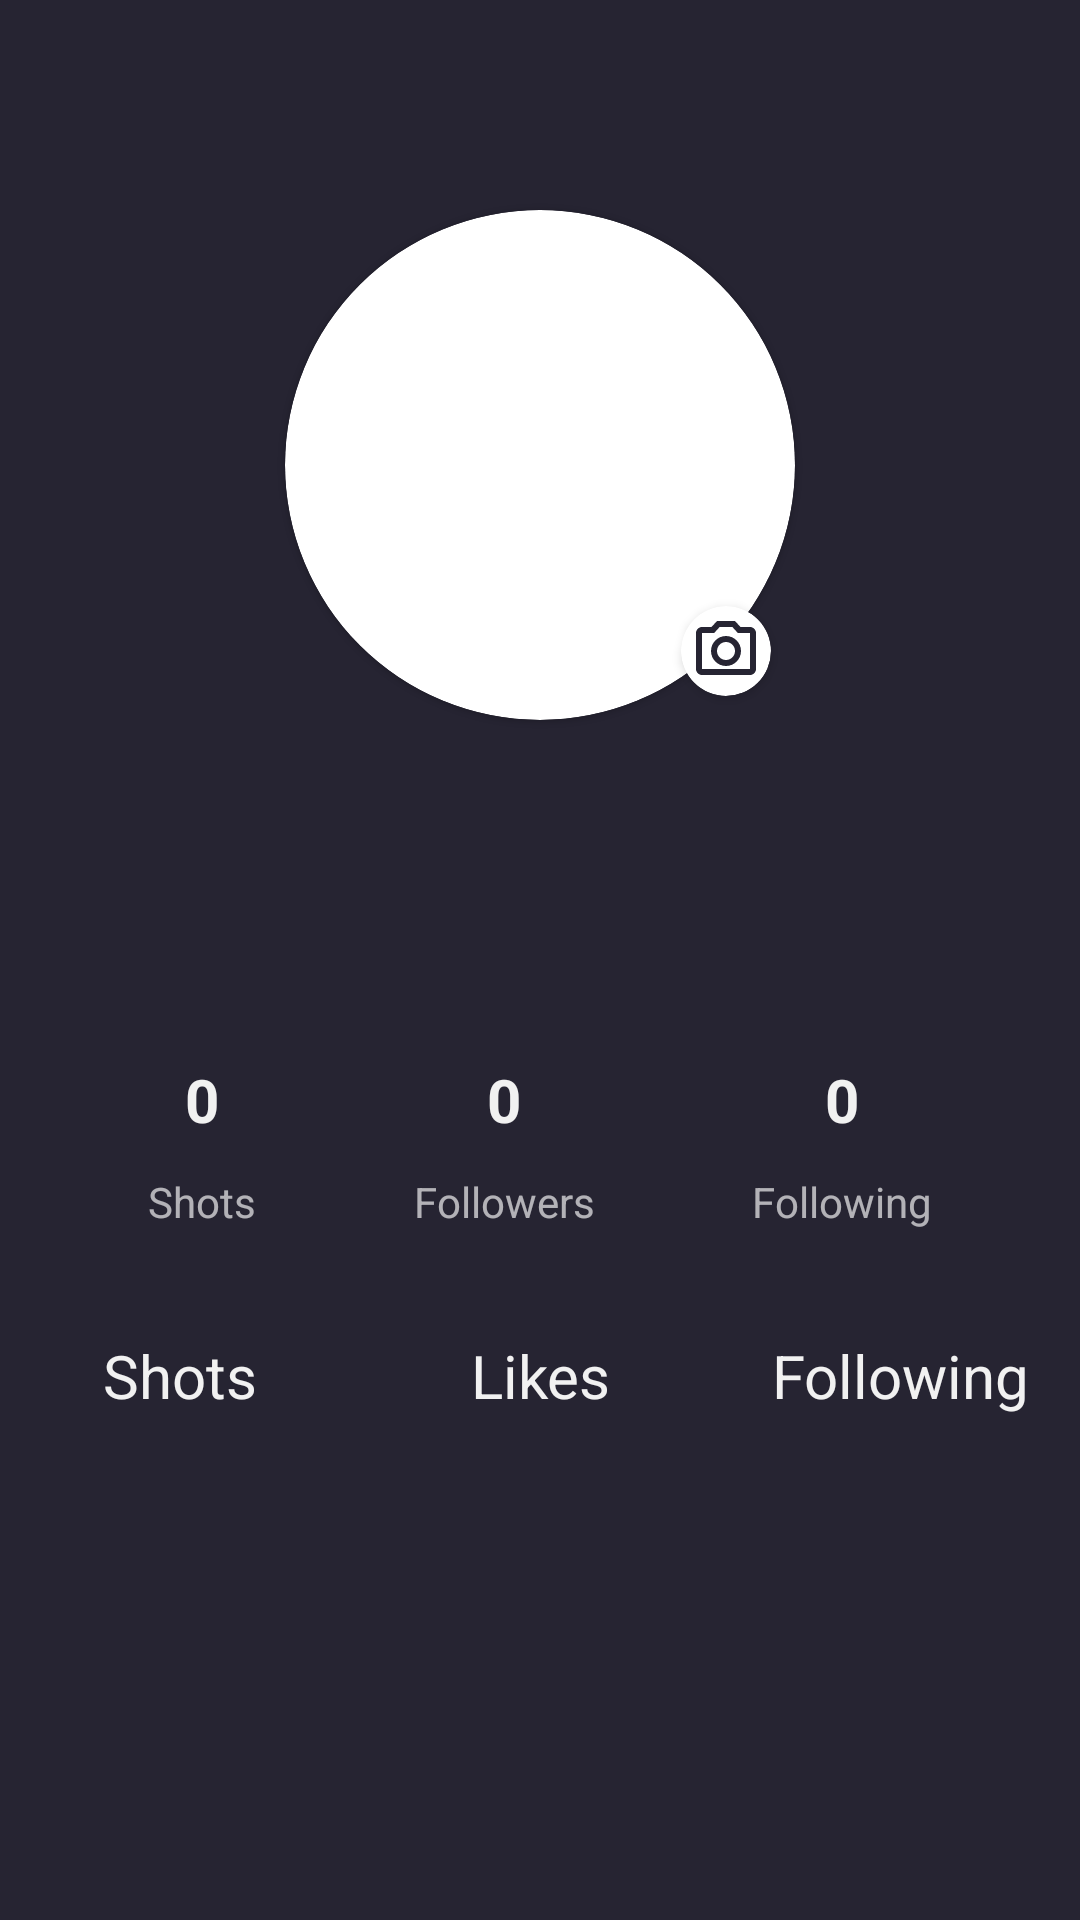

Write the Android layout XML for this screen, with the resource values it uses.
<!-- AndroidManifest.xml: application theme Theme.PhocoTheImageSearchingApp -->
<!-- res/layout/profile_layout.xml -->
<?xml version="1.0" encoding="utf-8"?>
<androidx.constraintlayout.widget.ConstraintLayout xmlns:android="http://schemas.android.com/apk/res/android"
    xmlns:app="http://schemas.android.com/apk/res-auto"
    xmlns:tool="http://schemas.android.com/tools"
    android:layout_width="match_parent"
    android:layout_height="match_parent"
    android:background="@color/background_color">


    <com.google.android.material.card.MaterialCardView
        android:id="@+id/materialCardView2"
        android:layout_width="170dp"
        android:layout_height="170dp"
        android:layout_marginTop="70dp"
        app:cardCornerRadius="1000dp"
        app:layout_constraintEnd_toEndOf="parent"
        app:layout_constraintStart_toStartOf="parent"
        app:layout_constraintTop_toTopOf="parent"
        tool:visibility="visible">


        <ImageView
            android:id="@+id/iv_profile_image"
            android:layout_width="match_parent"
            android:layout_height="match_parent"
            android:layout_gravity="center"
            tool:srcCompat="@tools:sample/avatars" />

    </com.google.android.material.card.MaterialCardView>

    <androidx.cardview.widget.CardView
        android:id="@+id/addProfileImageBtn"
        android:layout_width="30dp"
        android:layout_height="30dp"
        android:layout_marginEnd="8dp"
        android:layout_marginBottom="8dp"
        app:cardCornerRadius="1000dp"
        app:layout_constraintBottom_toBottomOf="@+id/materialCardView2"
        app:layout_constraintEnd_toEndOf="@+id/materialCardView2">

        <ImageView
            android:id="@+id/imageView2"
            android:layout_width="wrap_content"
            android:layout_height="match_parent"
            android:layout_gravity="center"
            android:contentDescription="@string/imageview"
            app:srcCompat="@drawable/ic_outline_camera_alt_24" />

    </androidx.cardview.widget.CardView>


    <TextView
        android:id="@+id/tv_name"
        android:layout_width="wrap_content"
        android:layout_height="wrap_content"
        android:layout_marginTop="10dp"
        android:padding="5dp"
        android:textColor="@color/text_color"
        android:textSize="24sp"
        app:layout_constraintEnd_toEndOf="parent"
        app:layout_constraintHorizontal_bias="0.5"
        app:layout_constraintStart_toStartOf="parent"
        app:layout_constraintTop_toBottomOf="@+id/materialCardView2"
        tool:text="Rohit Kumar" />

    <TextView
        android:id="@+id/tv_bio"
        style="@style/BodyTextStyle"
        android:layout_width="0dp"
        android:layout_height="wrap_content"
        android:layout_marginStart="24dp"
        android:layout_marginTop="5dp"
        android:layout_marginEnd="24dp"
        android:ellipsize="end"
        android:fontFamily="serif"
        android:gravity="center"
        android:lineSpacingExtra="5sp"
        android:maxLines="4"
        android:textAppearance="@style/TextAppearance.AppCompat.Body1"
        android:textColor="@color/secondary_text_color_white"
        app:layout_constraintEnd_toEndOf="parent"
        app:layout_constraintHorizontal_bias="0.5"
        app:layout_constraintStart_toStartOf="parent"
        app:layout_constraintTop_toBottomOf="@+id/tv_name"
        tool:text="Hello!! I am Rohit, I am a Photographer. I love taking photos related to wildlife." />


    <LinearLayout
        android:id="@+id/ll_Shots"
        android:layout_width="wrap_content"
        android:layout_height="wrap_content"
        android:layout_marginTop="32dp"
        android:gravity="center"
        android:orientation="vertical"
        app:layout_constraintEnd_toStartOf="@+id/ll_followers"
        app:layout_constraintHorizontal_bias="0.5"
        app:layout_constraintStart_toStartOf="parent"
        app:layout_constraintTop_toBottomOf="@+id/tv_bio">

        <TextView
            android:id="@+id/tv_numberOfShots"
            android:layout_width="wrap_content"
            android:layout_height="wrap_content"
            android:padding="5dp"
            android:text="0"
            android:textColor="@color/text_color"
            android:textSize="20sp"
            android:textStyle="bold" />

        <TextView
            android:layout_width="wrap_content"
            android:layout_height="wrap_content"
            android:layout_marginTop="3dp"
            android:padding="3dp"
            android:text="Shots"
            android:textColor="@color/secondary_text_color_white" />

    </LinearLayout>

    <LinearLayout
        android:id="@+id/ll_followers"
        android:layout_width="wrap_content"
        android:layout_height="wrap_content"
        android:gravity="center"
        android:orientation="vertical"
        app:layout_constraintEnd_toStartOf="@+id/ll_following"
        app:layout_constraintHorizontal_bias="0.5"
        app:layout_constraintStart_toEndOf="@+id/ll_Shots"
        app:layout_constraintTop_toTopOf="@+id/ll_Shots">

        <TextView
            android:id="@+id/tv_numberOfFollowers"
            android:layout_width="wrap_content"
            android:layout_height="wrap_content"
            android:padding="5dp"
            android:text="0"
            android:textColor="@color/text_color"
            android:textSize="20sp"
            android:textStyle="bold" />

        <TextView
            android:layout_width="wrap_content"
            android:layout_height="wrap_content"
            android:layout_marginTop="3dp"
            android:padding="3dp"
            android:text="@string/followers"
            android:textColor="@color/secondary_text_color_white" />

    </LinearLayout>

    <LinearLayout
        android:id="@+id/ll_following"
        android:layout_width="wrap_content"
        android:layout_height="wrap_content"
        android:gravity="center"
        android:orientation="vertical"
        app:layout_constraintEnd_toEndOf="parent"
        app:layout_constraintHorizontal_bias="0.5"
        app:layout_constraintStart_toEndOf="@+id/ll_followers"
        app:layout_constraintTop_toTopOf="@+id/ll_Shots">

        <TextView
            android:id="@+id/tv_numberOfFollowing"
            android:layout_width="wrap_content"
            android:layout_height="wrap_content"
            android:padding="5dp"
            android:text="0"
            android:textColor="@color/text_color"
            android:textSize="20sp"
            android:textStyle="bold" />

        <TextView
            android:layout_width="wrap_content"
            android:layout_height="wrap_content"
            android:layout_marginTop="3dp"
            android:padding="3dp"
            android:text="@string/following"
            android:textColor="@color/secondary_text_color_white" />

    </LinearLayout>

    <LinearLayout
        android:id="@+id/linearLayout4"
        android:layout_width="match_parent"
        android:layout_height="wrap_content"
        android:layout_marginTop="24dp"
        android:gravity="center"
        android:orientation="horizontal"
        app:layout_constraintEnd_toEndOf="parent"
        app:layout_constraintHorizontal_bias="0.5"
        app:layout_constraintStart_toStartOf="parent"
        app:layout_constraintTop_toBottomOf="@+id/ll_Shots">

        <TextView
            android:id="@+id/tv_shotsHeader"
            android:layout_width="0dp"
            android:layout_height="wrap_content"
            android:layout_gravity="center"
            android:layout_weight="1"
            android:gravity="center"
            android:padding="8dp"
            android:text="Shots"
            android:textColor="@color/text_color"
            android:textSize="20sp" />

        <TextView
            android:id="@+id/tv_LikesHeader"
            android:layout_width="0dp"
            android:layout_height="wrap_content"
            android:layout_gravity="center"
            android:layout_weight="1"
            android:gravity="center"
            android:padding="8dp"
            android:text="@string/likes"
            android:textColor="@color/text_color"
            android:textSize="20sp" />


        <TextView
            android:id="@+id/tv_FollowingHeader"
            android:layout_width="0dp"
            android:layout_height="wrap_content"
            android:layout_gravity="center"
            android:layout_weight="1"
            android:gravity="center"
            android:padding="8dp"
            android:text="@string/following"
            android:textColor="@color/text_color"
            android:textSize="20sp" />

    </LinearLayout>

    <androidx.viewpager2.widget.ViewPager2
        android:id="@+id/viewPager_images"
        android:layout_width="match_parent"
        android:layout_height="wrap_content"
        android:layout_marginTop="8dp"
        app:layout_constraintEnd_toEndOf="parent"
        app:layout_constraintHorizontal_bias="0.5"
        app:layout_constraintStart_toStartOf="parent"
        app:layout_constraintTop_toBottomOf="@+id/linearLayout4" />

</androidx.constraintlayout.widget.ConstraintLayout>
<!-- resources referenced by this layout -->
<resources>
  <color name="background_color">#262432</color>
  <color name="secondary_text_color_white">#A6FFFFFF</color>
  <color name="text_color">#f1f1f1</color>
  <!-- drawable ic_outline_camera_alt_24 (drawable) -->
  <vector xmlns:android="http://schemas.android.com/apk/res/android"
      android:width="24dp"
      android:height="24dp"
      android:viewportWidth="24"
      android:viewportHeight="24">
      <path
          android:fillColor="@color/background_color"
          android:pathData="M20,4h-3.17L15,2L9,2L7.17,4L4,4c-1.1,0 -2,0.9 -2,2v12c0,1.1 0.9,2 2,2h16c1.1,0 2,-0.9 2,-2L22,6c0,-1.1 -0.9,-2 -2,-2zM20,18L4,18L4,6h4.05l1.83,-2h4.24l1.83,2L20,6v12zM12,7c-2.76,0 -5,2.24 -5,5s2.24,5 5,5 5,-2.24 5,-5 -2.24,-5 -5,-5zM12,15c-1.65,0 -3,-1.35 -3,-3s1.35,-3 3,-3 3,1.35 3,3 -1.35,3 -3,3z" />
  </vector>
  <string name="followers">Followers</string>
  <string name="following">Following</string>
  <string name="imageview">imageView</string>
  <string name="likes">Likes</string>
  <style name="BodyTextStyle" parent="TextAppearance.AppCompat.Body1">
  
          <item name="android:textSize">14sp</item>
          <item name="android:textColor">@color/secondary_text_color_white</item>
          <item name="fontFamily">serif</item>
      </style>
  <style name="Theme.PhocoTheImageSearchingApp" parent="Theme.MaterialComponents.Light.NoActionBar">
          
          <item name="colorPrimary">@color/button_color</item>
          <item name="colorPrimaryVariant">@color/button_color</item>
          <item name="colorOnPrimary">@color/text_color</item>
          
          <item name="colorSecondary">@color/color_pink</item>
          <item name="colorSecondaryVariant">#EE6E97</item>
          <item name="colorOnSecondary">@color/text_color</item>
          <item name="android:textColor">@color/text_color_black</item>
          <item name="android:textColorSecondary">@color/white</item>
          
          <item name="android:statusBarColor" tools:targetApi="l">@color/background_color</item>
          
          <item name="fontFamily">@font/sumana</item>
          <item name="actionModeCloseDrawable">@drawable/ic_baseline_close_24</item>
      </style>
  <color name="button_color">#779dfe</color>
  <color name="color_pink">#e8799d</color>
  <color name="text_color_black">#212121</color>
  <color name="white">#FFFFFFFF</color>
</resources>
